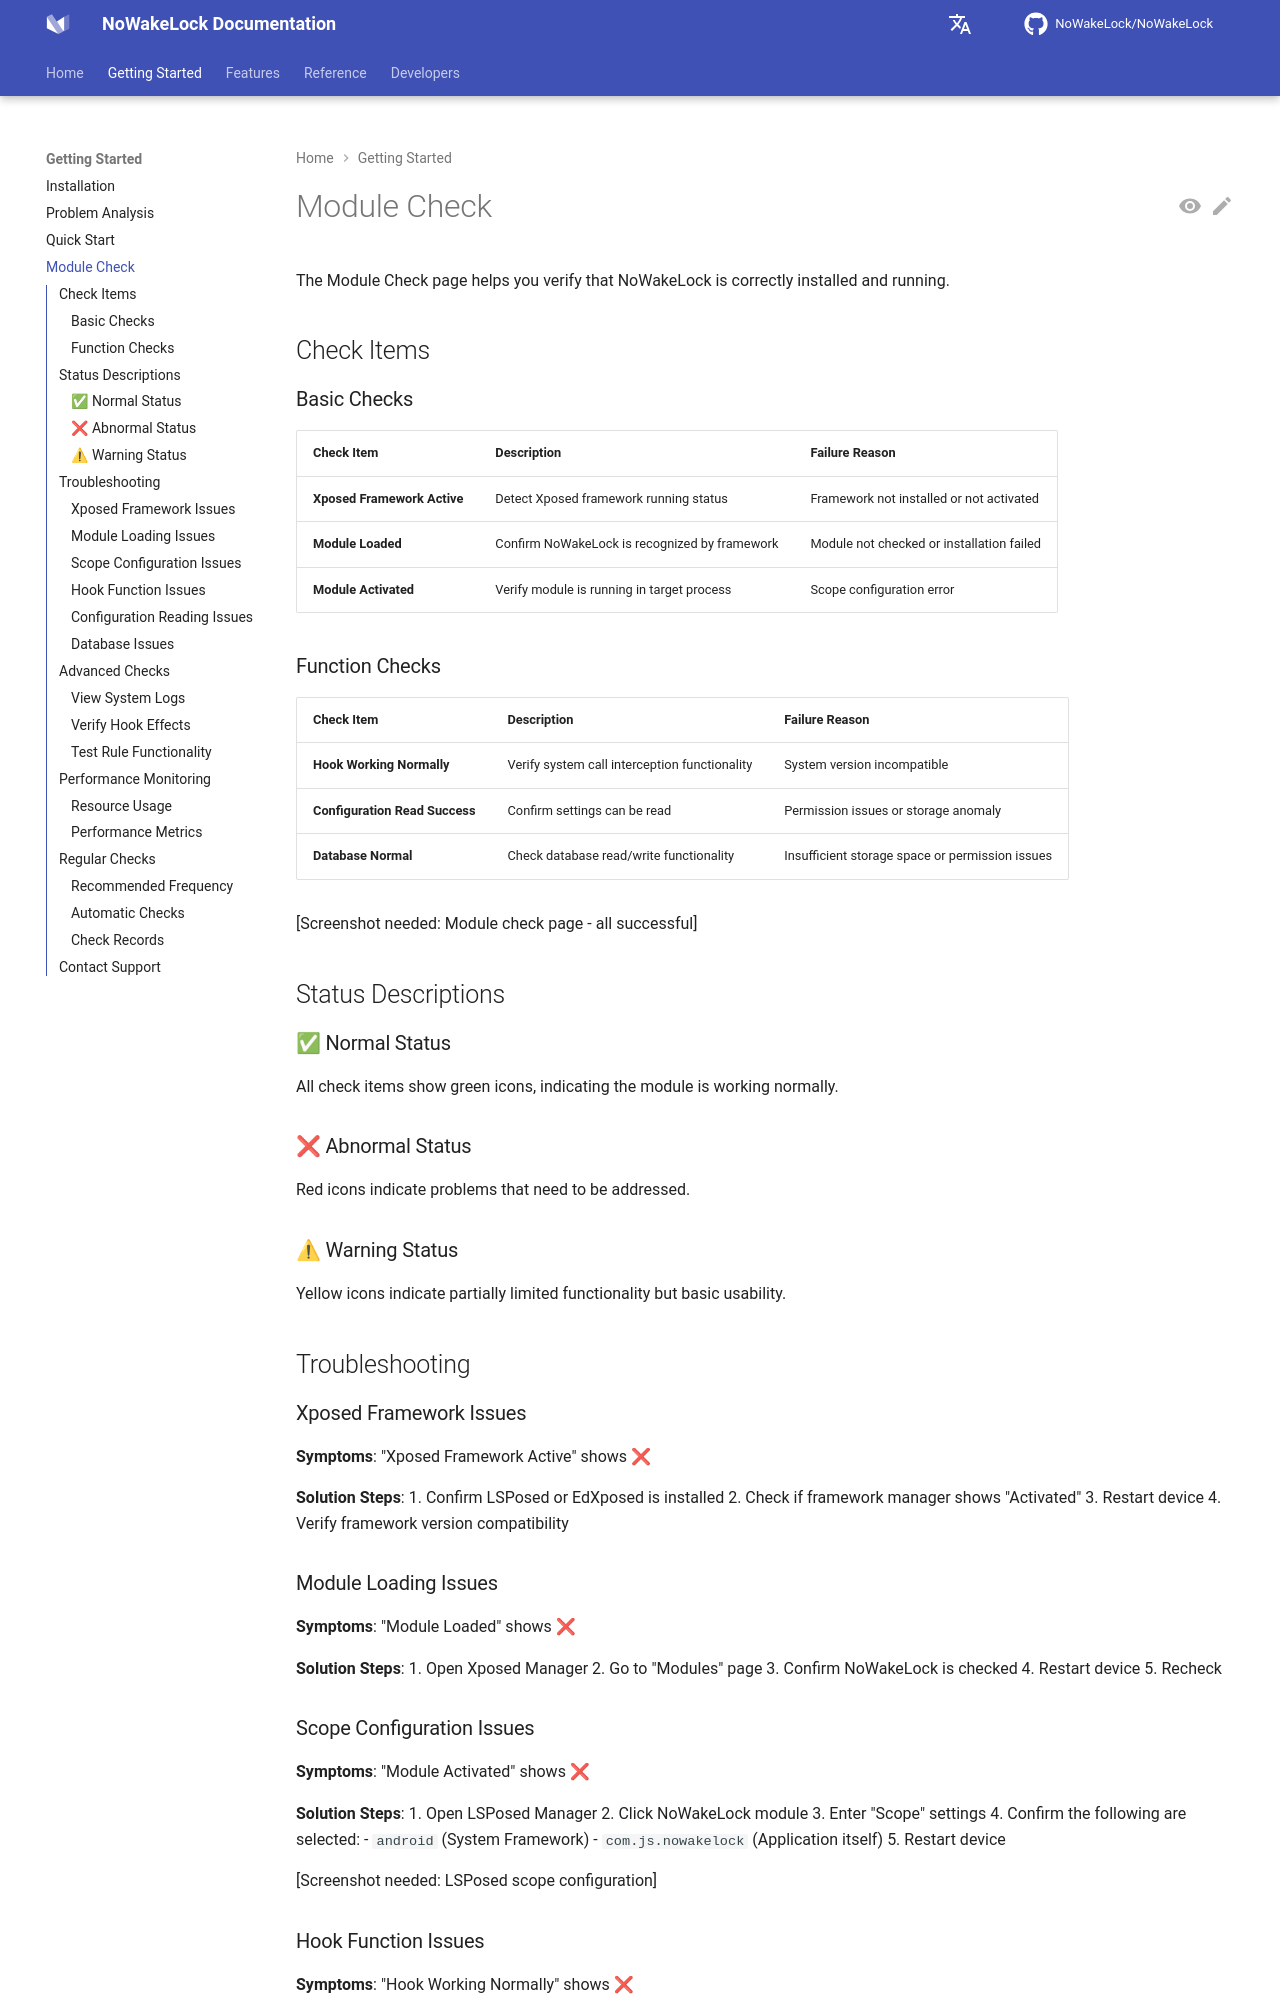

repository: q1016134519/NoWakeLock · page: en/getting-started/module-check/index.html · generator: mkdocs

# Module Check

The Module Check page helps you verify that NoWakeLock is correctly installed and running.

## Check Items

### Basic Checks

| Check Item | Description | Failure Reason |
|------------|-------------|----------------|
| **Xposed Framework Active** | Detect Xposed framework running status | Framework not installed or not activated |
| **Module Loaded** | Confirm NoWakeLock is recognized by framework | Module not checked or installation failed |
| **Module Activated** | Verify module is running in target process | Scope configuration error |

### Function Checks

| Check Item | Description | Failure Reason |
|------------|-------------|----------------|
| **Hook Working Normally** | Verify system call interception functionality | System version incompatible |
| **Configuration Read Success** | Confirm settings can be read | Permission issues or storage anomaly |
| **Database Normal** | Check database read/write functionality | Insufficient storage space or permission issues |

[Screenshot needed: Module check page - all successful]

## Status Descriptions

### ✅ Normal Status
All check items show green icons, indicating the module is working normally.

### ❌ Abnormal Status
Red icons indicate problems that need to be addressed.

### ⚠ Warning Status
Yellow icons indicate partially limited functionality but basic usability.

## Troubleshooting

### Xposed Framework Issues

**Symptoms**: "Xposed Framework Active" shows ❌

**Solution Steps**:
1. Confirm LSPosed or EdXposed is installed
2. Check if framework manager shows "Activated"
3. Restart device
4. Verify framework version compatibility

### Module Loading Issues

**Symptoms**: "Module Loaded" shows ❌

**Solution Steps**:
1. Open Xposed Manager
2. Go to "Modules" page
3. Confirm NoWakeLock is checked
4. Restart device
5. Recheck
